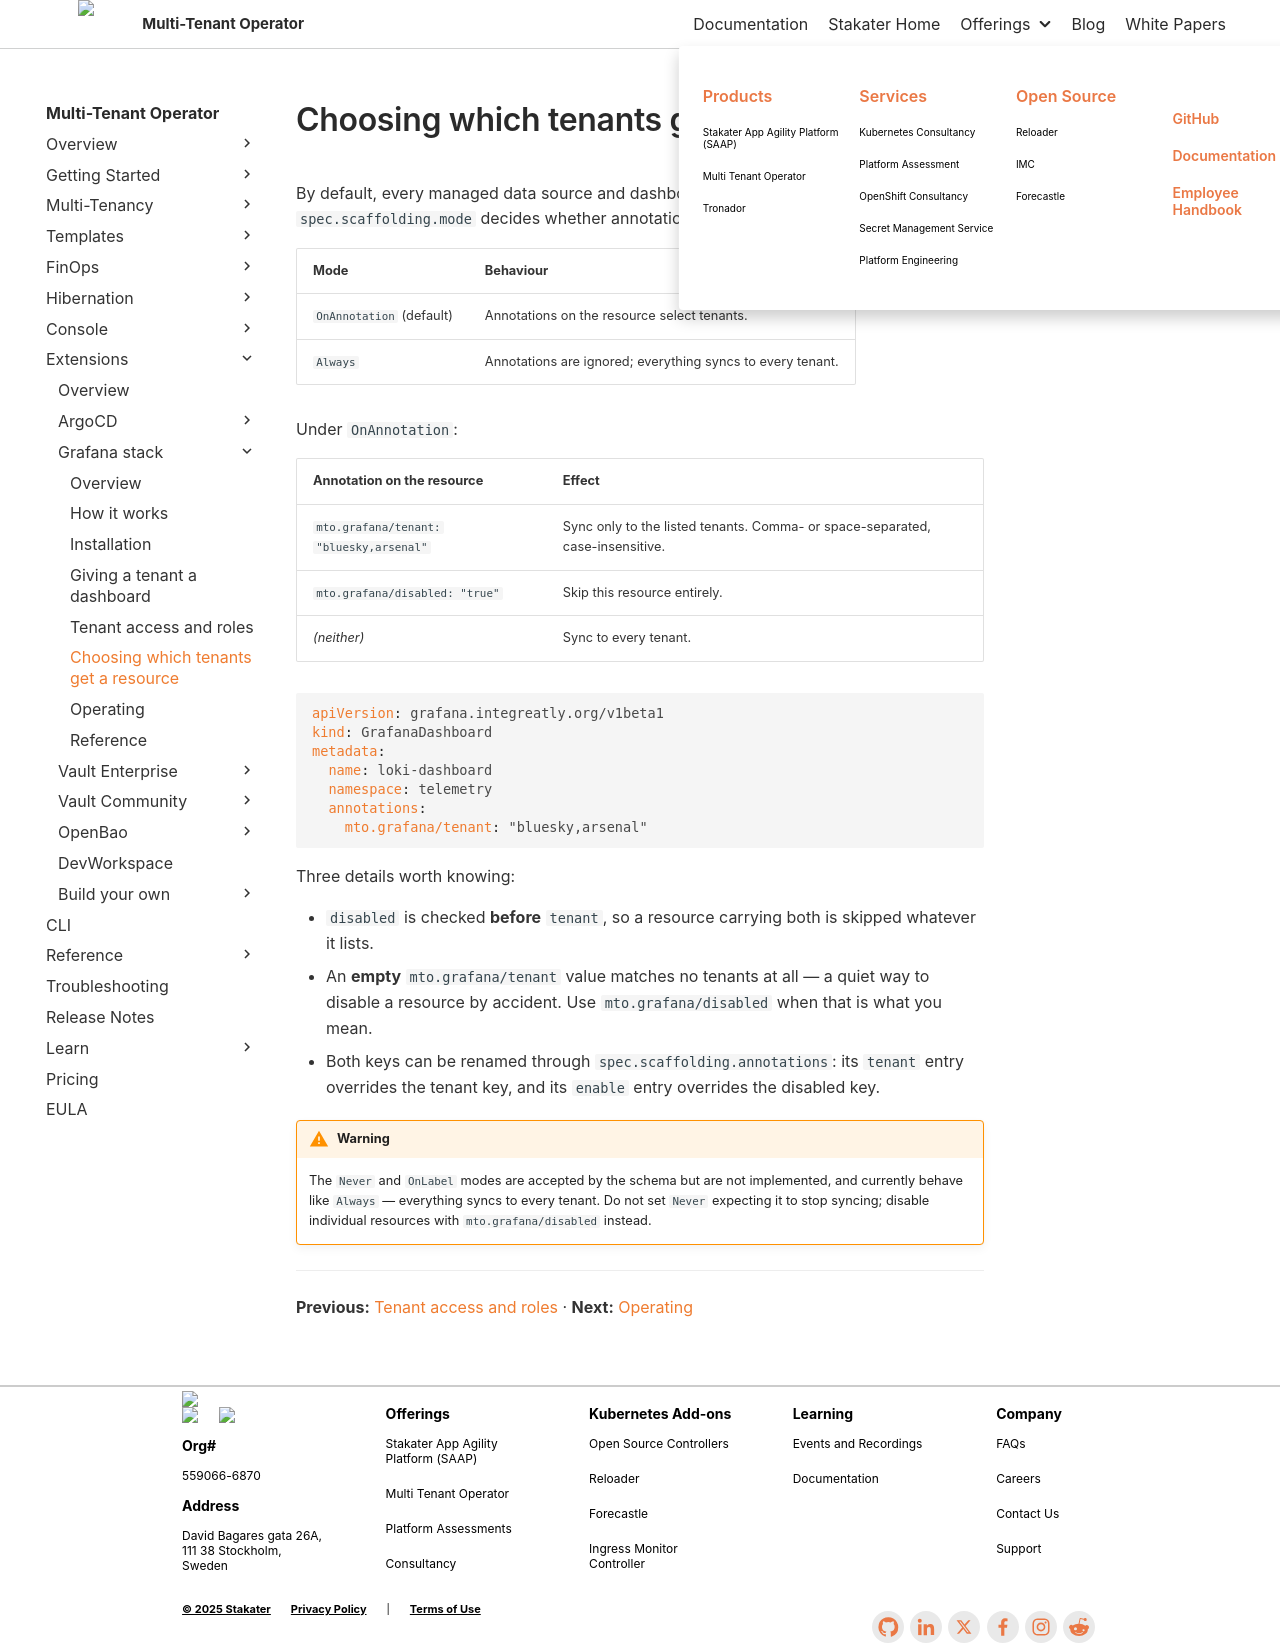

repository: stakater/mto-docs · page: 1.11/extensions/grafana-stack/choosing-which-tenants.html · generator: mkdocs

# Choosing which tenants get a resource

By default, every managed data source and dashboard goes to every tenant. `spec.scaffolding.mode` decides whether annotations are consulted:

| Mode | Behaviour |
|:---|:---|
| `OnAnnotation` (default) | Annotations on the resource select tenants. |
| `Always` | Annotations are ignored; everything syncs to every tenant. |

Under `OnAnnotation`:

| Annotation on the resource | Effect |
|:---|:---|
| `mto.grafana/tenant: "bluesky,arsenal"` | Sync only to the listed tenants. Comma- or space-separated, case-insensitive. |
| `mto.grafana/disabled: "true"` | Skip this resource entirely. |
| *(neither)* | Sync to every tenant. |

```yaml
apiVersion: grafana.integreatly.org/v1beta1
kind: GrafanaDashboard
metadata:
  name: loki-dashboard
  namespace: telemetry
  annotations:
    mto.grafana/tenant: "bluesky,arsenal"
```

Three details worth knowing:

- `disabled` is checked **before** `tenant`, so a resource carrying both is skipped whatever it lists.
- An **empty** `mto.grafana/tenant` value matches no tenants at all — a quiet way to disable a resource by accident. Use `mto.grafana/disabled` when that is what you mean.
- Both keys can be renamed through `spec.scaffolding.annotations`: its `tenant` entry overrides the tenant key, and its `enable` entry overrides the disabled key.

!!! warning
    The `Never` and `OnLabel` modes are accepted by the schema but are not implemented, and currently behave like `Always` — everything syncs to every tenant. Do not set `Never` expecting it to stop syncing; disable individual resources with `mto.grafana/disabled` instead.

---

**Previous:** [Tenant access and roles](tenant-access-and-roles.md) · **Next:** [Operating](operating.md)
